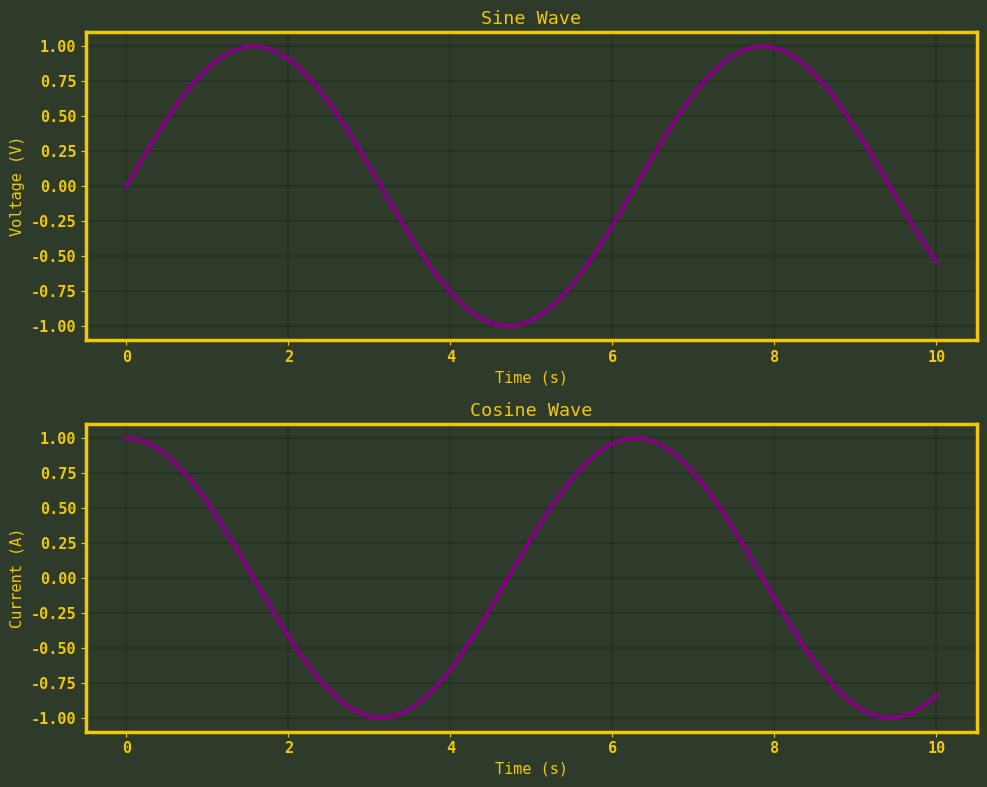
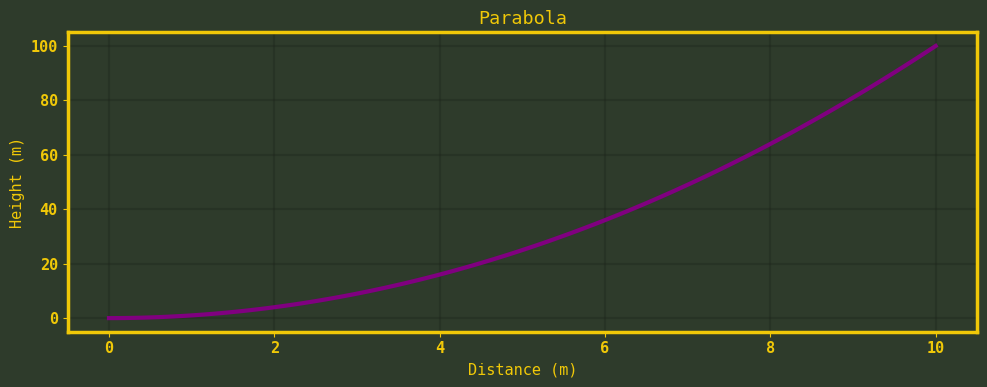

Generate these figures, in order, with matplotlib:
import matplotlib.pyplot as plt
import numpy as np
from cycler import cycler

# --- 1. The Flexible Plotter ---
def plot_flex(figures_data, base_figsize=(10, 4), show=True):
    # --- Global Color Palette (Military Spec) ---
    ammo_crate_green = '#2e3b2b'  # Dark Olive Drab (Matte background)
    stencil_yellow = '#f0c808'    # Warning Label Yellow
    chalk_white = '#e0e0e0'       # Faded white (for main data)
    danger_red = '#ff3333'        # Critical Levels
    engraved_black = '#1a2118'    # Dark grid (looks like grooves in metal)

    plt.rcParams.update({
        # Backgrounds (Matte Metal)
        'figure.facecolor': ammo_crate_green,
        'axes.facecolor': ammo_crate_green,
        'savefig.facecolor': ammo_crate_green,
        
        # Typography (Stencil/Warning Style)
        'font.family': 'monospace',
        'font.weight': 'bold',        # Bold text mimics stencils
        'font.size': 11,
        'text.color': stencil_yellow,
        'axes.labelcolor': stencil_yellow,
        'axes.titlecolor': stencil_yellow,
        'xtick.color': stencil_yellow,
        'ytick.color': stencil_yellow,
        
        # The Grid (Engraved Look)
        # We make the grid DARKER than the background
        'axes.grid': True,
        'grid.color': engraved_black,
        'grid.linestyle': '-',
        'grid.linewidth': 1.5,
        'grid.alpha': 0.6,
        
        # Borders (Heavy Industrial)
        'axes.edgecolor': stencil_yellow,
        'axes.linewidth': 2.5,
        'axes.spines.top': True,     # Boxed in like a crate
        'axes.spines.right': True,
        
        # Data Lines (Chalk & Paint)
        'lines.linewidth': 3.0,
        'axes.prop_cycle': cycler(color=[chalk_white, danger_red, stencil_yellow])
    })  
    
    created_figs = []
    
    for subplots_list in figures_data:
        n = len(subplots_list)
        fig, axes = plt.subplots(n, 1, figsize=(base_figsize[0], base_figsize[1] * n))
        
        if n == 1: axes = [axes]
        
        for ax, data in zip(axes, subplots_list):
            # Plot the data
            ax.plot(data['x'], data['y'], 
                    color=data.get('color', 'blue'),
                    linestyle=data.get('linestyle', '-'),
                    label=data.get('legend_label')) # Optional legend
            
            # --- APPLY LABELS & TITLES ---
            ax.set_title(data.get('title', ''))
            ax.set_xlabel(data.get('xlabel', '')) 
            ax.set_ylabel(data.get('ylabel', ''))
            
            if data.get('legend_label'):
                ax.legend()
                
            ax.grid(True, alpha=0.3)
            
        fig.tight_layout()
        created_figs.append((fig, axes))

    if show:
        plt.show()
    return created_figs

# --- 2. The Organizer (Now accepts lists for labels) ---
def auto_organize(xs, ys, layout, titles=None, xlabels=None, ylabels=None, **kwargs):
    """
    xs, ys: Lists of data arrays.
    titles, xlabels, ylabels: Lists of strings (order must match data).
    kwargs: Applied to ALL plots (e.g., color='red').
    """
    structure = []
    idx = 0
    
    for count in layout:
        fig_list = []
        for _ in range(count):
            if idx < len(xs):
                d = {'x': xs[idx], 'y': ys[idx]}
                
                # Assign specific labels if the lists exist and have enough items
                if titles and idx < len(titles): 
                    d['title'] = titles[idx]
                if xlabels and idx < len(xlabels): 
                    d['xlabel'] = xlabels[idx]
                if ylabels and idx < len(ylabels): 
                    d['ylabel'] = ylabels[idx]
                
                # Apply global styles
                d.update(kwargs)
                fig_list.append(d)
                idx += 1
        structure.append(fig_list)
        
    return structure

# --- 3. Example Usage ---

# Data
t = np.linspace(0, 10, 100)
data_x = [t, t, t]
data_y = [np.sin(t), np.cos(t), t**2]

# Labels (Make lists that match the order of your data)
my_titles = ["Sine Wave", "Cosine Wave", "Parabola"]
my_x_labels = ["Time (s)", "Time (s)", "Distance (m)"]
my_y_labels = ["Voltage (V)", "Current (A)", "Height (m)"]

# We pass the lists of labels into the function
figures = auto_organize(
    data_x, 
    data_y, 
    layout=[2, 1], 
    titles=my_titles, 
    xlabels=my_x_labels, 
    ylabels=my_y_labels,
    color='purple' # Global style
)
plot_flex(figures)
